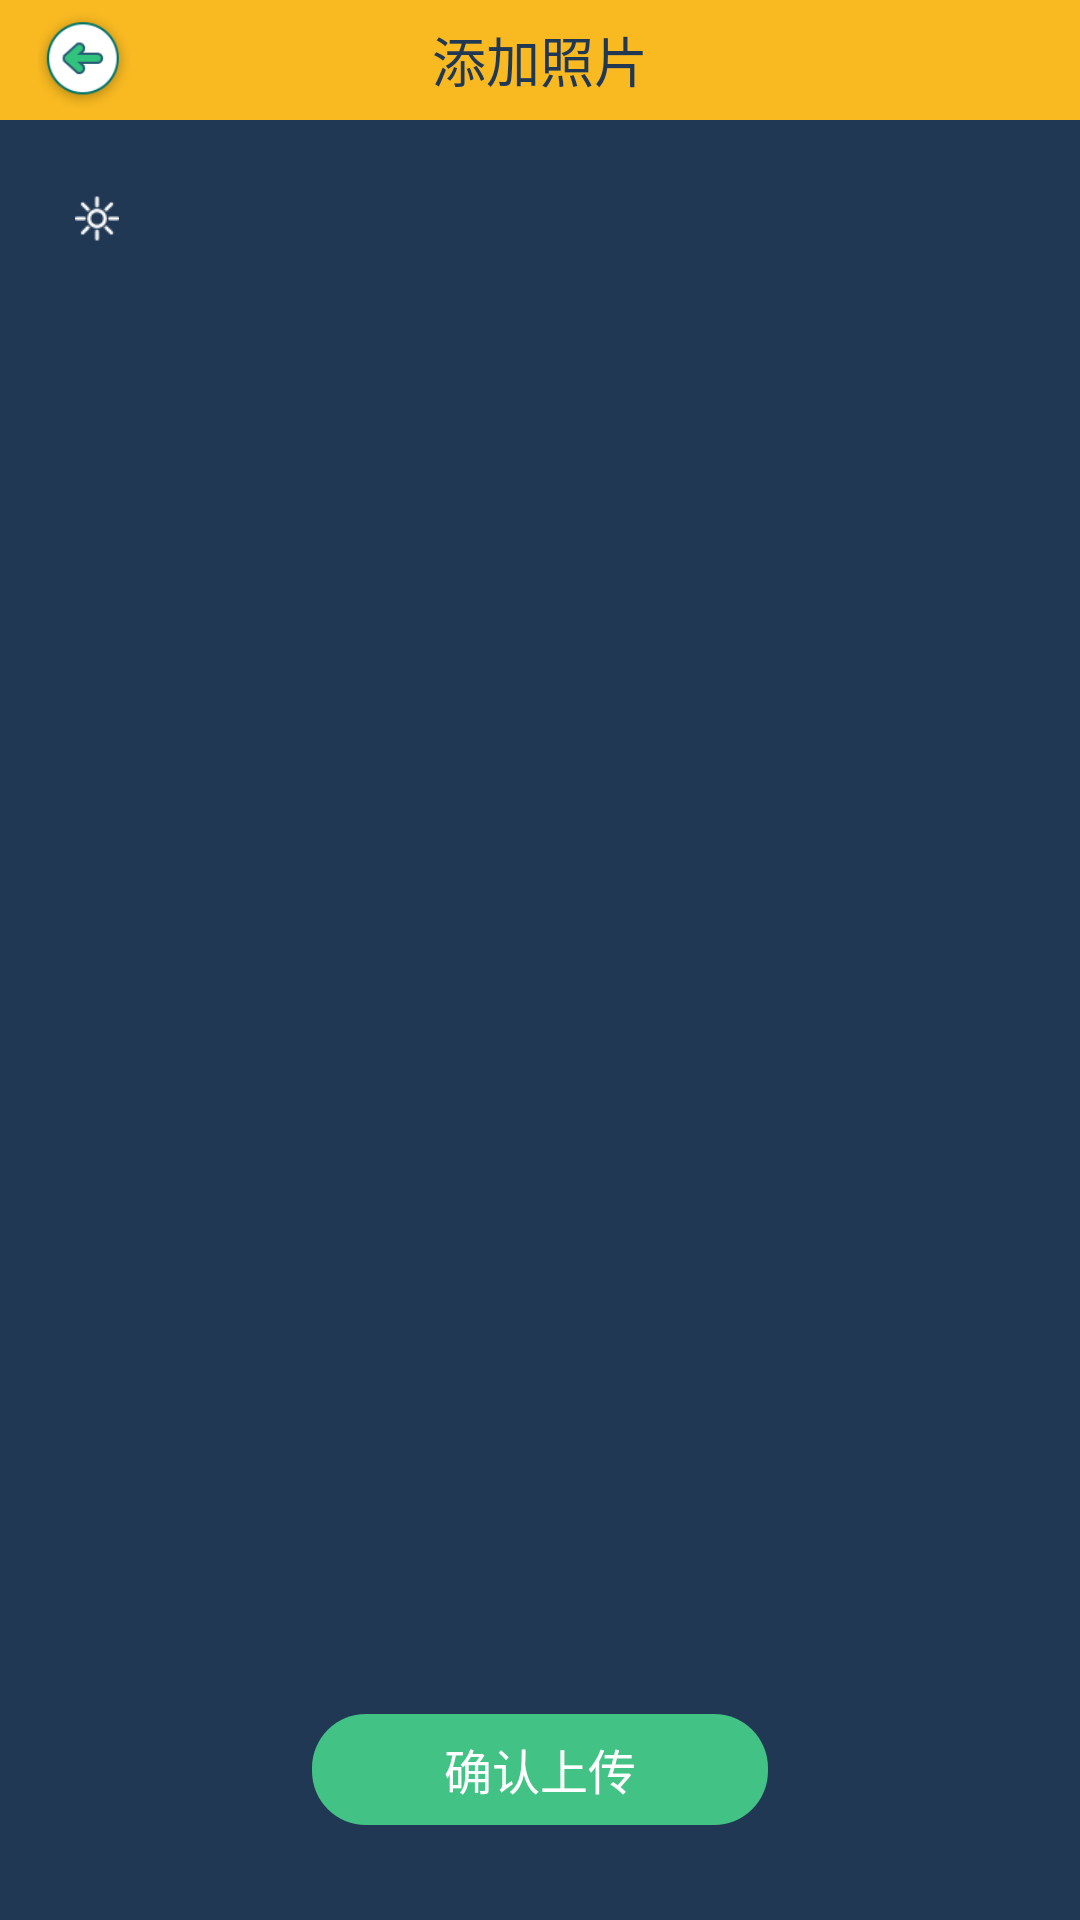

Android layout source for this screen:
<!-- AndroidManifest.xml: activity theme HomeTheme -->
<!-- res/layout/activity_photo_success.xml -->
<?xml version="1.0" encoding="utf-8"?>
<LinearLayout
    xmlns:android="http://schemas.android.com/apk/res/android"
    android:layout_width="match_parent"
    android:layout_height="match_parent"
    android:background="@color/fun_area_bg"
    android:orientation="vertical">

    <FrameLayout
        android:layout_width="match_parent"
        android:layout_height="40dp"
        android:background="@color/main_orange">

        <ImageView
            android:id="@+id/back"
            android:layout_width="32dp"
            android:layout_height="32dp"
            android:layout_gravity="left|center"
            android:layout_marginLeft="12dp"
            android:src="@drawable/ic_back"/>

        <TextView
            style="@style/title"
            android:layout_gravity="center"
            android:gravity="center"
            android:text="添加照片"/>
    </FrameLayout>

    <FrameLayout
        android:layout_width="match_parent"
        android:layout_height="0dp"
        android:layout_weight="1">

        <GridLayout
            android:id="@+id/img_list"
            android:layout_width="match_parent"
            android:layout_height="wrap_content"
            android:layout_margin="20dp"
            android:layout_marginBottom="100dp"
            android:columnCount="3">

            <LinearLayout
                android:id="@+id/first_image_wrap"
                android:layout_width="wrap_content"
                android:layout_height="wrap_content"
                android:padding="5dp">

                <ImageView
                    android:id="@+id/first_image"
                    android:transitionName="@string/photo_success_trans"
                    android:layout_width="match_parent"
                    android:layout_height="match_parent"
                    android:scaleType="centerCrop"
                    android:src="@drawable/ic_light"/>
            </LinearLayout>

        </GridLayout>

        <LinearLayout
            android:layout_width="match_parent"
            android:layout_height="100dp"
            android:layout_gravity="bottom"
            android:gravity="center">

            <TextView
                android:id="@+id/upload"
                android:layout_width="152dp"
                android:layout_height="37dp"
                android:background="@drawable/bt_start_finish"
                android:gravity="center"
                android:text="确认上传"
                android:textColor="#ffffff"
                android:textSize="16dp"/>
        </LinearLayout>
    </FrameLayout>

</LinearLayout>
<!-- resources referenced by this layout -->
<resources>
  <color name="fun_area_bg">#213855</color>
  <color name="main_orange">#F8b921</color>
  <!-- drawable bt_start_finish (drawable) -->
  <?xml version="1.0" encoding="utf-8"?>
  <selector xmlns:android="http://schemas.android.com/apk/res/android">
      <item android:drawable="@drawable/start_finish_bg_disable" android:state_enabled="false"/>
      <item android:drawable="@drawable/start_finish_bg_press" android:state_pressed="true"/>
      <item android:drawable="@drawable/start_finish_bg"/>
  </selector>
  <!-- drawable ic_back: png bitmap (drawable-xhdpi, 7148 bytes) -->
  <!-- drawable ic_light: png bitmap (drawable-xhdpi, 3362 bytes) -->
  <string name="photo_success_trans">photo_success_trans</string>
  <style name="title">
          <item name="android:textStyle">normal</item>
          <item name="android:textSize">18dp</item>
          <item name="android:textColor">#213855</item>
          <item name="android:layout_width">wrap_content</item>
          <item name="android:layout_height">wrap_content</item>
      </style>
  <style name="HomeTheme" parent="AppTheme">
          <item name="colorPrimaryDark">@color/main_orange</item>
          <item name="android:windowIsTranslucent">true</item>
      </style>
  <!-- drawable start_finish_bg_disable (drawable) -->
  <?xml version="1.0" encoding="utf-8"?>
  <shape xmlns:android="http://schemas.android.com/apk/res/android"
         android:shape="rectangle">
      <solid android:color="#999999"/>
      <corners android:radius="18dip"/>
  </shape>
  <!-- drawable start_finish_bg_press (drawable) -->
  <?xml version="1.0" encoding="utf-8"?>
  <shape xmlns:android="http://schemas.android.com/apk/res/android"
         android:shape="rectangle">
      <solid android:color="#9842c284"/>
      <corners android:radius="18dip"/>
  </shape>
  <!-- drawable start_finish_bg (drawable) -->
  <?xml version="1.0" encoding="utf-8"?>
  <shape xmlns:android="http://schemas.android.com/apk/res/android"
         android:shape="rectangle">
      <solid android:color="#42c284"/>
      <corners android:radius="18dip"/>
  </shape>
  <style name="AppTheme" parent="Theme.AppCompat.Light.NoActionBar">
          
          <item name="colorPrimary">@color/colorPrimary</item>
          <item name="colorPrimaryDark">@color/colorPrimaryDark</item>
          <item name="colorAccent">@color/colorAccent</item>
      </style>
  <color name="colorPrimary">#3F51B5</color>
  <color name="colorPrimaryDark">#303F9F</color>
  <color name="colorAccent">#FF4081</color>
</resources>
